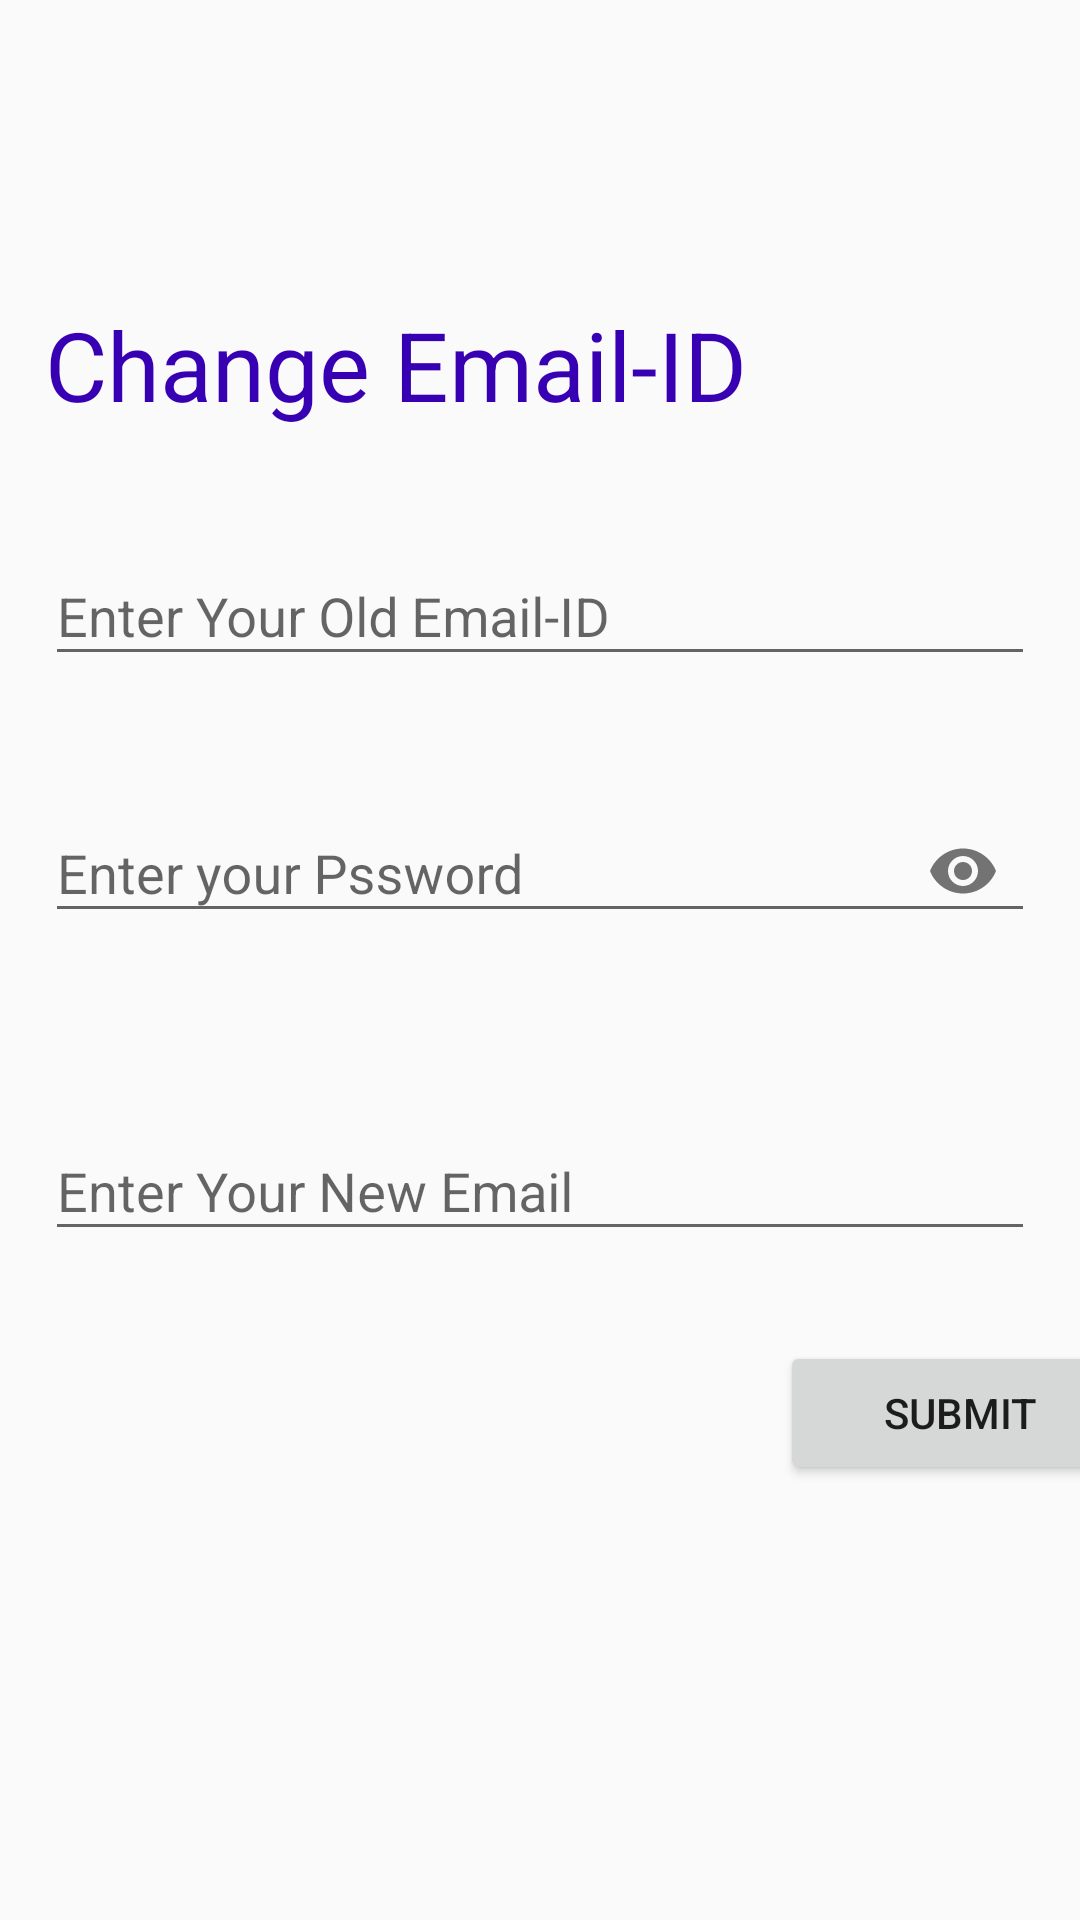

The Android layout XML behind this screen, and the referenced resources:
<!-- AndroidManifest.xml: application theme AppTheme -->
<!-- res/layout/activity_edit_email.xml -->
<?xml version="1.0" encoding="utf-8"?>

<LinearLayout xmlns:android="http://schemas.android.com/apk/res/android"
    xmlns:app="http://schemas.android.com/apk/res-auto"
    xmlns:tools="http://schemas.android.com/tools"
    android:layout_width="match_parent"
    android:layout_height="match_parent"
    tools:context=".EditEmail"
    android:orientation="vertical"
    >

    <TextView
        android:id="@+id/textview2"
        android:layout_width="match_parent"
        android:layout_height="wrap_content"
        android:layout_marginLeft="15dp"
        android:layout_marginTop="100dp"
        android:text="Change Email-ID"
        android:textColor="@color/colorPrimaryDark"
        android:textSize="32sp"
        android:textStyle="normal" />

    <android.support.design.widget.TextInputLayout
        android:id="@+id/til_oldemail"
        android:layout_width="match_parent"
        android:layout_height="wrap_content"
        android:layout_marginLeft="15dp"
        android:layout_marginTop="30dp"
        android:layout_marginRight="15dp">

        <android.support.design.widget.TextInputEditText
            android:id="@+id/til_oldemail1"
            android:layout_width="match_parent"
            android:layout_height="wrap_content"
            android:editable="false"
            android:hint="Enter Your Old Email-ID" />
    </android.support.design.widget.TextInputLayout>

    <android.support.design.widget.TextInputLayout
        android:id="@+id/til_emailpassword"
        android:layout_width="match_parent"
        android:layout_height="wrap_content"
        android:layout_marginLeft="15dp"
        android:layout_marginTop="30dp"
        android:layout_marginRight="15dp"
        app:errorEnabled="true"
        app:passwordToggleEnabled="true">

        <android.support.design.widget.TextInputEditText
            android:id="@+id/til_emailpassword1"
            android:layout_width="match_parent"
            android:layout_height="wrap_content"
            android:hint="Enter your Pssword "
            android:inputType="textPassword" />
    </android.support.design.widget.TextInputLayout>

    <android.support.design.widget.TextInputLayout
        android:id="@+id/til_newemail"
        android:layout_width="match_parent"
        android:layout_height="wrap_content"
        android:layout_marginLeft="15dp"
        android:layout_marginTop="30dp"
        android:layout_marginRight="15dp">

        <android.support.design.widget.TextInputEditText
            android:id="@+id/til_newemail1"
            android:layout_width="match_parent"
            android:layout_height="wrap_content"
            android:hint="Enter Your New Email" />
    </android.support.design.widget.TextInputLayout>

    <Button
        android:id="@+id/b_chngemailsub"
        android:layout_width="120dp"
        android:layout_height="wrap_content"
        android:layout_marginLeft="260dp"
        android:layout_marginTop="30dp"
        android:layout_marginRight="40dp"
        android:text="Submit" />
</LinearLayout>
<!-- resources referenced by this layout -->
<resources>
  <style name="AppTheme" parent="Theme.AppCompat.Light.DarkActionBar">
          
          <item name="colorPrimary">@color/colorPrimary</item>
          <item name="colorPrimaryDark">@color/colorPrimaryDark</item>
          <item name="colorAccent">@color/colorAccent</item>
      </style>
  <!-- not gathered from this repository: default colours our renderer supplied (Android Studio template values) -->
  <color name="colorPrimary">#FF6200EE</color>
  <color name="colorPrimaryDark">#FF3700B3</color>
  <color name="colorAccent">#FF03DAC5</color>
</resources>
